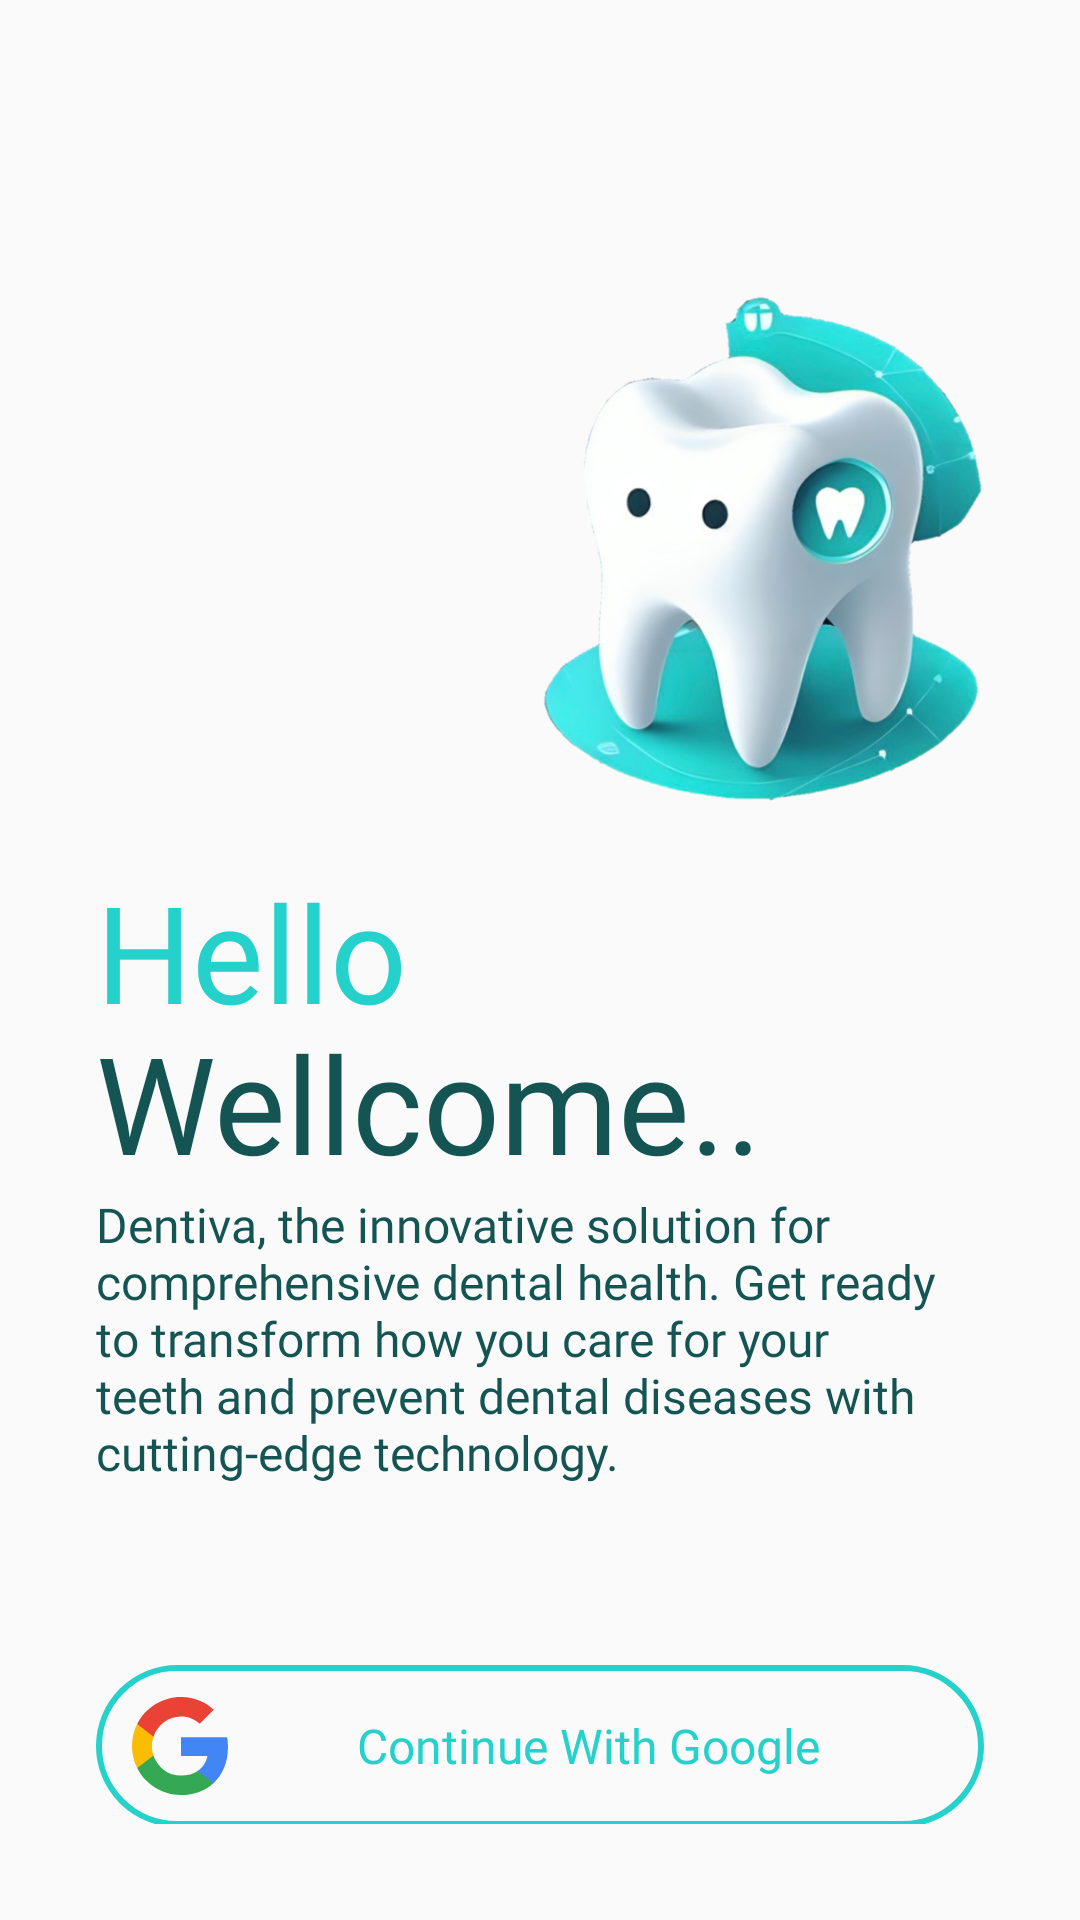

This screen was rendered from an Android layout file. Write that file and the resources it references.
<!-- AndroidManifest.xml: application theme Theme.Dentiva -->
<!-- res/layout/activity_welcome.xml -->
<?xml version="1.0" encoding="utf-8"?>
<androidx.constraintlayout.widget.ConstraintLayout xmlns:android="http://schemas.android.com/apk/res/android"
    xmlns:app="http://schemas.android.com/apk/res-auto"
    xmlns:tools="http://schemas.android.com/tools"
    android:id="@+id/main"
    android:layout_width="match_parent"
    android:layout_height="match_parent"
    android:padding="32dp"
    tools:context=".view.welcome.WelcomeActivity">

    <ImageView
        android:id="@+id/imageView"
        android:layout_width="148dp"
        android:layout_height="175dp"
        android:layout_marginTop="64dp"
        android:background="@drawable/dentiva_logo2"
        android:contentDescription="@string/logo_image"
        app:layout_constraintEnd_toEndOf="parent"
        app:layout_constraintTop_toTopOf="parent" />

    <TextView
        android:id="@+id/tvHello"
        android:layout_width="wrap_content"
        android:layout_height="wrap_content"
        android:layout_marginTop="16dp"
        android:fontFamily="@font/poppins_regular"
        android:text="@string/hello"
        android:textColor="@color/main"
        android:textSize="45sp"
        app:layout_constraintStart_toStartOf="parent"
        app:layout_constraintTop_toBottomOf="@+id/imageView" />

    <TextView
        android:id="@+id/tvWellcome"
        android:layout_width="wrap_content"
        android:layout_height="wrap_content"
        android:layout_marginTop="-10dp"
        android:fontFamily="@font/poppins_regular"
        android:text="@string/Wellcome"
        android:textColor="@color/dark_main"
        android:textSize="45sp"
        app:layout_constraintStart_toStartOf="parent"
        app:layout_constraintTop_toBottomOf="@+id/tvHello" />

    <TextView
        android:id="@+id/tvWellcomeText"
        android:layout_width="wrap_content"
        android:layout_height="wrap_content"
        android:fontFamily="@font/poppins_light"
        android:text="@string/textWellcome"
        android:textColor="@color/dark_main"
        android:textSize="16sp"
        app:layout_constraintEnd_toEndOf="parent"
        app:layout_constraintStart_toStartOf="parent"
        app:layout_constraintTop_toBottomOf="@+id/tvWellcome" />

    <Button
        android:id="@+id/btn_google"
        android:layout_width="match_parent"
        android:layout_height="54dp"
        android:layout_marginTop="60dp"
        android:background="@drawable/corner_button"
        android:drawableStart="@drawable/ic_google"
        android:fontFamily="@font/poppins_regular"
        android:gravity="center_vertical|center_horizontal"
        android:paddingHorizontal="12dp"
        android:text="@string/continueWithGoogle"
        android:textAllCaps="false"
        android:textColor="@color/main"
        android:textSize="16sp"
        app:layout_constraintEnd_toEndOf="parent"
        app:layout_constraintHorizontal_bias="0.0"
        app:layout_constraintStart_toStartOf="parent"
        app:layout_constraintTop_toBottomOf="@+id/tvWellcomeText" />

    <Button
        android:id="@+id/btn_login"
        android:layout_width="match_parent"
        android:layout_height="54dp"
        android:layout_marginTop="16dp"
        android:background="@drawable/rounded_button"
        android:fontFamily="@font/poppins_regular"
        android:text="@string/login"
        android:textAllCaps="false"
        android:textColor="@color/white"
        android:textSize="16sp"
        app:layout_constraintEnd_toEndOf="parent"
        app:layout_constraintHorizontal_bias="0.0"
        app:layout_constraintStart_toStartOf="parent"
        app:layout_constraintTop_toBottomOf="@+id/btn_google" />

    <LinearLayout
        android:id="@+id/signup"
        android:layout_width="wrap_content"
        android:layout_height="wrap_content"
        android:layout_marginTop="20dp"
        android:orientation="horizontal"
        app:layout_constraintEnd_toEndOf="@+id/btn_login"
        app:layout_constraintStart_toStartOf="@+id/btn_login"
        app:layout_constraintTop_toBottomOf="@+id/btn_login">

        <TextView
            android:layout_width="wrap_content"
            android:layout_height="wrap_content"
            android:fontFamily="@font/poppins_regular"
            android:text="@string/don_t_have_account"
            android:textColor="@color/dark_main" />

        <TextView
            android:layout_width="wrap_content"
            android:layout_height="wrap_content"
            android:layout_marginStart="6dp"
            android:fontFamily="@font/poppins_semibold"
            android:text="@string/sign_up"
            android:textColor="@color/dark_main" />

    </LinearLayout>

</androidx.constraintlayout.widget.ConstraintLayout>
<!-- resources referenced by this layout -->
<resources>
  <color name="dark_main">#145553</color>
  <color name="main">#25D1CB</color>
  <color name="white">#FFFFFFFF</color>
  <!-- drawable corner_button (drawable) -->
  <shape xmlns:android="http://schemas.android.com/apk/res/android">
      <solid android:color="@android:color/transparent" />
      <stroke
          android:width="2dp"
          android:color="@color/main" />
      <corners android:radius="99dp" />
      <padding
          android:bottom="8dp"
          android:left="16dp"
          android:right="16dp"
          android:top="8dp" />
  </shape>
  <!-- drawable dentiva_logo2: png bitmap (drawable, 242168 bytes) -->
  <!-- drawable ic_google (drawable) -->
  <vector xmlns:android="http://schemas.android.com/apk/res/android" android:height="32.647797dp" android:viewportHeight="544.3" android:viewportWidth="533.5" android:width="32dp">
        
      <path android:fillColor="#4285f4" android:pathData="M533.5,278.4c0,-18.5 -1.5,-37.1 -4.7,-55.3H272.1v104.8h147c-6.1,33.8 -25.7,63.7 -54.4,82.7v68h87.7c51.5,-47.4 81.1,-117.4 81.1,-200.2z"/>
        
      <path android:fillColor="#34a853" android:pathData="M272.1,544.3c73.4,0 135.3,-24.1 180.4,-65.7l-87.7,-68c-24.4,16.6 -55.9,26 -92.6,26 -71,0 -131.2,-47.9 -152.8,-112.3H28.9v70.1c46.2,91.9 140.3,149.9 243.2,149.9z"/>
        
      <path android:fillColor="#fbbc04" android:pathData="M119.3,324.3c-11.4,-33.8 -11.4,-70.4 0,-104.2V150H28.9c-38.6,76.9 -38.6,167.5 0,244.4l90.4,-70.1z"/>
        
      <path android:fillColor="#ea4335" android:pathData="M272.1,107.7c38.8,-0.6 76.3,14 104.4,40.8l77.7,-77.7C405,24.6 339.7,-0.8 272.1,0 169.2,0 75.1,58 28.9,150l90.4,70.1c21.5,-64.5 81.8,-112.4 152.8,-112.4z"/>
      
  </vector>
  <!-- drawable rounded_button (drawable) -->
  <?xml version="1.0" encoding="utf-8"?>
  <shape xmlns:android="http://schemas.android.com/apk/res/android">
      <corners android:radius="99dp"/>
      <solid android:color="@color/main"/>
  </shape>
  <string name="Wellcome">Wellcome..</string>
  <string name="continueWithGoogle">Continue With Google</string>
  <string name="don_t_have_account">Don’t have account?</string>
  <string name="hello">Hello</string>
  <string name="login">Login</string>
  <string name="logo_image">Logo Image</string>
  <string name="sign_up">Sign Up</string>
  <string name="textWellcome">Dentiva, the innovative solution for comprehensive dental health. Get ready to transform how you care for your teeth and prevent dental diseases with cutting-edge technology.</string>
  <style name="Theme.Dentiva" parent="Base.Theme.Dentiva" />
  <style name="Base.Theme.Dentiva" parent="Theme.AppCompat.Light.NoActionBar">
          
          
      </style>
</resources>
